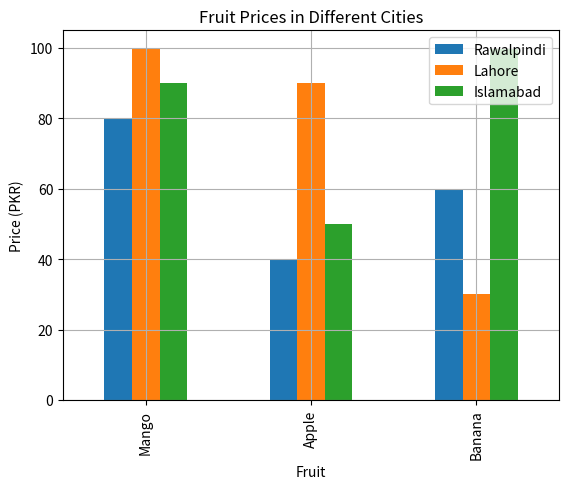
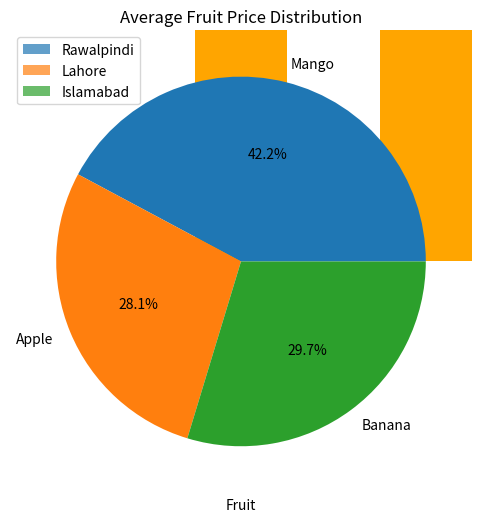

The matplotlib source for these figures, in order:
# -*- coding: utf-8 -*-
"""Muhammad Roshaan Idrees_56177_AI_Lab08

Automatically generated by Colab.

Original file is located at
    https://colab.research.google.com/drive/1zxu3Q2eB8frmZFrodYzYxAYpmHu8amug

**Muhammad Roshaan Idrees**

---


**56177**

# **1: Create Dictionary and Bar Graph of Fruit Prices.**
"""

import pandas as pd
import matplotlib.pyplot as plt

# Create dictionary of fruit prices
data = {
    'Fruits': ['Mango', 'Apple', 'Banana'],
    'Rawalpindi': [80, 40, 60],
    'Lahore': [100, 90, 30],
    'Islamabad': [90, 50, 100]
}

# Convert to DataFrame
df = pd.DataFrame(data)

# Set 'Fruits' as index for plotting
df.set_index('Fruits', inplace=True)

# Plot bar graph
df.plot(kind='bar')
plt.title('Fruit Prices in Different Cities')
plt.ylabel('Price (PKR)')
plt.xlabel('Fruit')
plt.grid(True)
plt.show()

"""# **2: Load Dataset and Explore It.**"""

# Display first few rows
print("First few rows:\n", df.head())

# Summary statistics
print("\nSummary statistics:\n", df.describe())

# Check for missing values
print("\nMissing values:\n", df.isnull().sum())

"""# **3: Perform Data Analysis**"""

# Calculate average price for each fruit
df['Average'] = df.mean(axis=1)
print("\nAverage price for each fruit:\n", df['Average'])

# Highest and lowest price for each fruit
df['Max'] = df.max(axis=1)
df['Min'] = df.min(axis=1)
print("\nHighest price for each fruit:\n", df['Max'])
print("\nLowest price for each fruit:\n", df['Min'])

# Overall average price across all cities and fruits
overall_avg = df[['Rawalpindi', 'Lahore', 'Islamabad']].values.mean()
print("\nOverall average price:", overall_avg)

"""# **3: Visualize the Data**

# **Histogram of Fruit Prices**
"""

# Histogram of all prices
df[['Rawalpindi', 'Lahore', 'Islamabad']].plot(kind='hist', bins=5, alpha=0.7)
plt.title('Distribution of Fruit Prices')
plt.xlabel('Price (PKR)')
plt.grid(True)
plt.show()

"""# **Bar Plot of Average Prices**"""

# Bar plot of average prices
df['Average'].plot(kind='bar', color='orange')
plt.title('Average Fruit Prices Across Cities')
plt.ylabel('Average Price (PKR)')
plt.xlabel('Fruit')
plt.grid(True)
plt.show()

"""# **Pie Chart of Average Prices**"""

# Pie chart of average prices
df['Average'].plot(kind='pie', autopct='%1.1f%%', figsize=(6, 6))
plt.title('Average Fruit Price Distribution')
plt.ylabel('')
plt.show()

"""# **4: Explore the dataset**"""

# Display first few rows
print("First few rows:\n", df.head())

# Summary statistics
print("\nSummary statistics:\n", df.describe())

# Check for missing values
print("\nMissing values:\n", df.isnull().sum())

"""# **5: Perform Data Analysis**"""

# Calculate overall average price
overall_avg = df[['Rawalpindi', 'Lahore', 'Islamabad']].values.mean()
print("\nOverall average price:", overall_avg)

# Highest and lowest price for each fruit
df['Max'] = df[['Rawalpindi', 'Lahore', 'Islamabad']].max(axis=1)
df['Min'] = df[['Rawalpindi', 'Lahore', 'Islamabad']].min(axis=1)
print("\nHighest price per fruit:\n", df['Max'])
print("\nLowest price per fruit:\n", df['Min'])

"""# **6: Write a Pandas program to insert a new column in existing DataFrame.**"""

import pandas as pd;
# Insert new column: Price Range
df['Price_Range'] = df['Max'] - df['Min']
print("\nDataFrame with new column:\n", df)